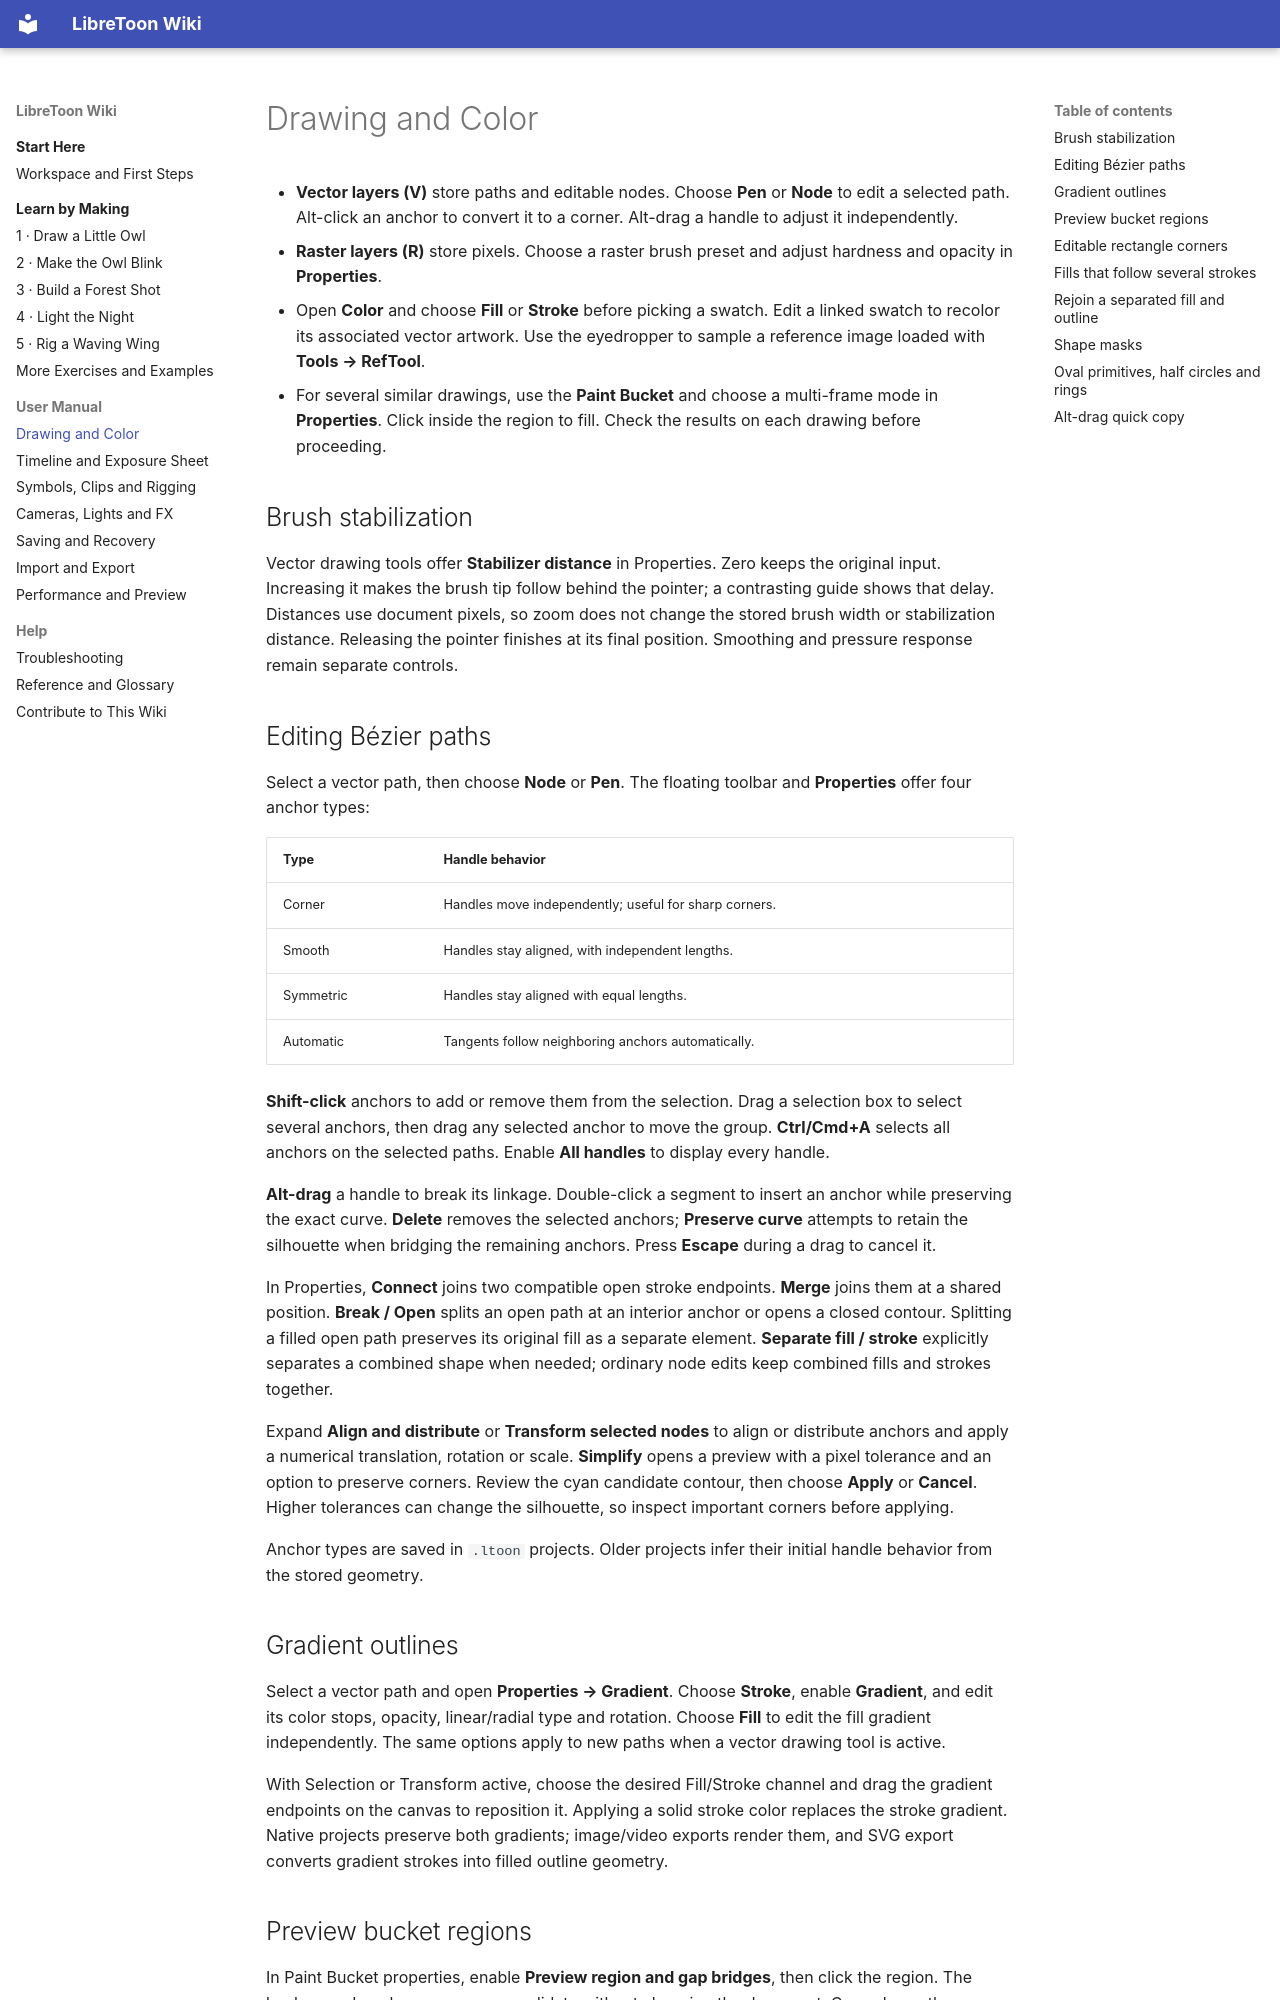

repository: alvillafm/LibreToon · page: drawing/index.html · generator: mkdocs

# Drawing and Color

- **Vector layers (V)** store paths and editable nodes. Choose **Pen** or **Node** to edit a selected path. Alt-click an anchor to convert it to a corner. Alt-drag a handle to adjust it independently.
- **Raster layers (R)** store pixels. Choose a raster brush preset and adjust hardness and opacity in **Properties**.
- Open **Color** and choose **Fill** or **Stroke** before picking a swatch. Edit a linked swatch to recolor its associated vector artwork. Use the eyedropper to sample a reference image loaded with **Tools → RefTool**.
- For several similar drawings, use the **Paint Bucket** and choose a multi-frame mode in **Properties**. Click inside the region to fill. Check the results on each drawing before proceeding.

## Brush stabilization

Vector drawing tools offer **Stabilizer distance** in Properties. Zero keeps the original input. Increasing it makes the brush tip follow behind the pointer; a contrasting guide shows that delay. Distances use document pixels, so zoom does not change the stored brush width or stabilization distance. Releasing the pointer finishes at its final position. Smoothing and pressure response remain separate controls.

## Editing Bézier paths

Select a vector path, then choose **Node** or **Pen**. The floating toolbar and **Properties** offer four anchor types:

| Type | Handle behavior |
| --- | --- |
| Corner | Handles move independently; useful for sharp corners. |
| Smooth | Handles stay aligned, with independent lengths. |
| Symmetric | Handles stay aligned with equal lengths. |
| Automatic | Tangents follow neighboring anchors automatically. |

**Shift-click** anchors to add or remove them from the selection. Drag a selection box to select several anchors, then drag any selected anchor to move the group. **Ctrl/Cmd+A** selects all anchors on the selected paths. Enable **All handles** to display every handle.

**Alt-drag** a handle to break its linkage. Double-click a segment to insert an anchor while preserving the exact curve. **Delete** removes the selected anchors; **Preserve curve** attempts to retain the silhouette when bridging the remaining anchors. Press **Escape** during a drag to cancel it.

In Properties, **Connect** joins two compatible open stroke endpoints. **Merge** joins them at a shared position. **Break / Open** splits an open path at an interior anchor or opens a closed contour. Splitting a filled open path preserves its original fill as a separate element. **Separate fill / stroke** explicitly separates a combined shape when needed; ordinary node edits keep combined fills and strokes together.

Expand **Align and distribute** or **Transform selected nodes** to align or distribute anchors and apply a numerical translation, rotation or scale. **Simplify** opens a preview with a pixel tolerance and an option to preserve corners. Review the cyan candidate contour, then choose **Apply** or **Cancel**. Higher tolerances can change the silhouette, so inspect important corners before applying.

Anchor types are saved in `.ltoon` projects. Older projects infer their initial handle behavior from the stored geometry.

## Gradient outlines

Select a vector path and open **Properties → Gradient**. Choose **Stroke**, enable **Gradient**, and edit its color stops, opacity, linear/radial type and rotation. Choose **Fill** to edit the fill gradient independently. The same options apply to new paths when a vector drawing tool is active.

With Selection or Transform active, choose the desired Fill/Stroke channel and drag the gradient endpoints on the canvas to reposition it. Applying a solid stroke color replaces the stroke gradient. Native projects preserve both gradients; image/video exports render them, and SVG export converts gradient strokes into filled outline geometry.

## Preview bucket regions

In Paint Bucket properties, enable **Preview region and gap bridges**, then click the region. The background worker prepares a candidate without changing the document. Cyan shows the candidate boundary; orange shows temporary endpoint bridges where applicable. Choose **Apply** to commit or **Cancel** to leave the drawing unchanged. For multiple frames, select a result row to inspect that frame. Gap bridges never alter the original outlines. Closed stroke silhouettes can form barriers without endpoint bridges.
